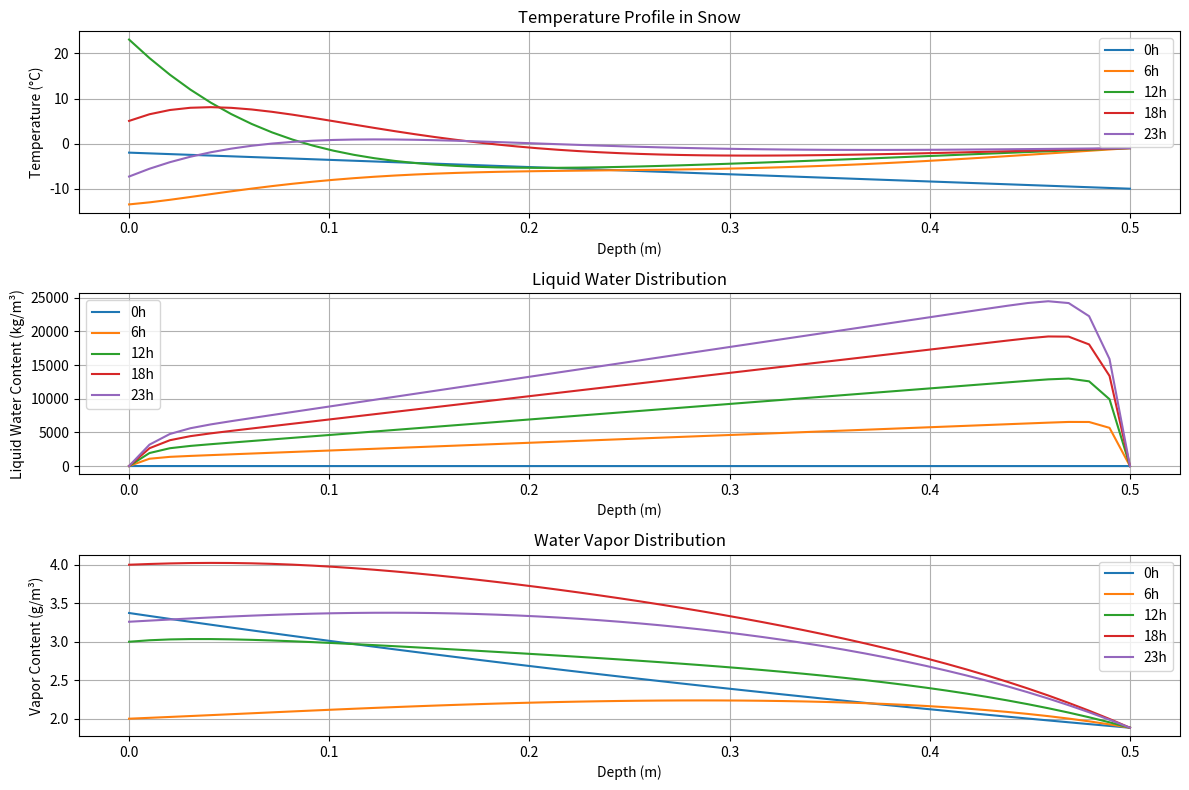
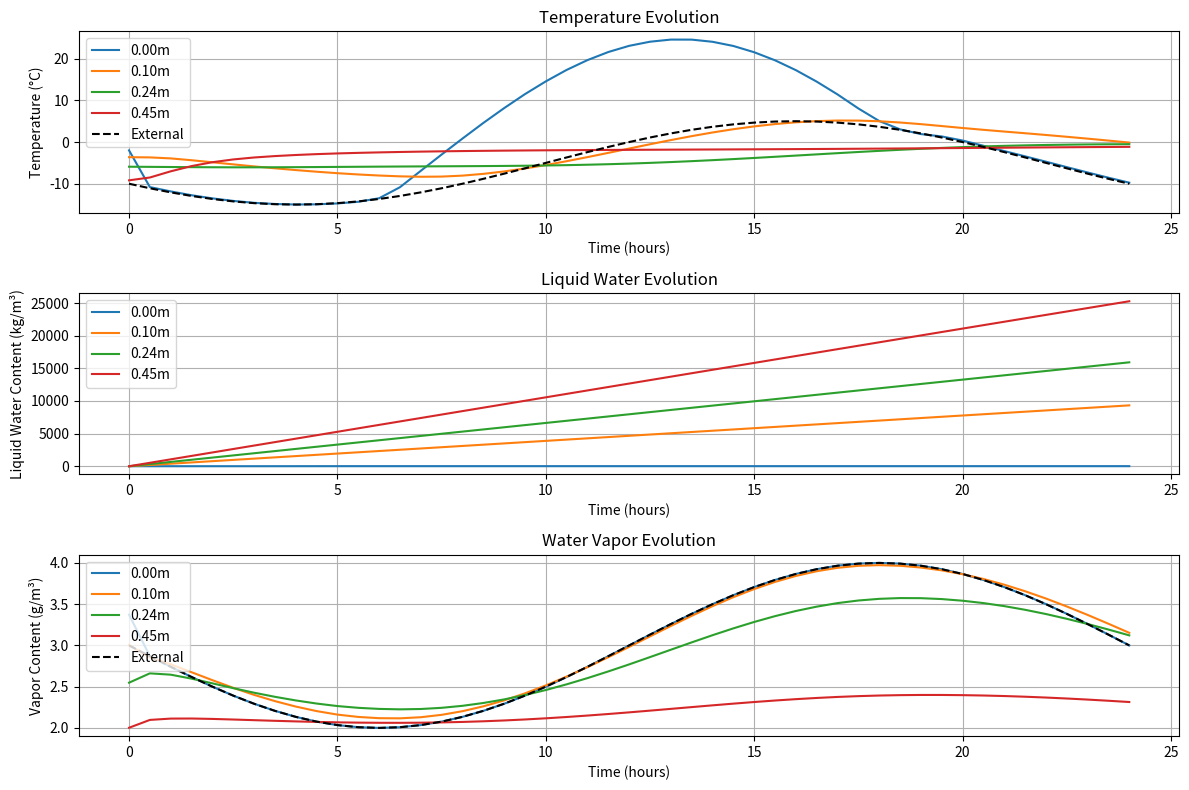

These charts were generated, in order, by the following Python code:
import numpy as np
import matplotlib.pyplot as plt
from matplotlib.animation import FuncAnimation
from scipy.integrate import solve_ivp
from scipy import sparse
from scipy.sparse.linalg import spsolve

# ----- SIMULATION PARAMETERS -----
# Spatial parameters
L = 0.5  # Snow layer thickness [m]
nx = 50  # Number of grid points
dx = L / (nx - 1)  # Grid spacing [m]
x = np.linspace(0, L, nx)  # Spatial grid [m]

# Temporal parameters
hours = 24  # Simulation duration [h]
t_end = hours * 3600  # Simulation end time [s]
dt_output = 1800  # Output time step [s]
t_eval = np.arange(0, t_end + dt_output, dt_output)  # Times to evaluate solution

# ----- MATERIAL PROPERTIES -----
# General properties
rho_i = 917    # Density of ice [kg/m³]
rho_l = 1000   # Density of water [kg/m³]
rho_v = 0.7    # Reference vapor density [kg/m³]
g = 9.81       # Gravitational acceleration [m/s²]

# Initial snow properties (vary with depth)
def get_initial_snow_properties():
    # Snow density varies with depth (increases with depth)
    porosity = 0.7 - 0.3 * (x/L)  # Porosity decreases with depth
    rho_s = (1 - porosity) * rho_i  # Snow density [kg/m³]
    
    # Derived properties based on density
    # Thermal conductivity [W/(m·K)] - Using Calonne et al. (2011) empirical relation
    k_t = 0.024 - 1.23e-4 * rho_s + 2.5e-6 * rho_s**2
    
    # Specific heat capacity [J/(kg·K)]
    c_p = 2100  # Approximate value for ice/snow
    
    # Liquid water parameters
    k_s = 1e-10 * (1 + 5 * (x/L))  # Hydraulic conductivity [m²], increases with depth
    D_l = 2e-9 * np.ones_like(x)   # Liquid diffusivity [m²/s]
    mu = 1.8e-3  # Water viscosity [Pa·s]
    
    # Vapor transport parameters
    D_v = 2.2e-5 * porosity  # Vapor diffusivity [m²/s], varies with porosity
    
    # Latent heat
    L_v = 2.5e6  # Latent heat of vaporization [J/kg]
    
    return {
        'rho_s': rho_s,
        'porosity': porosity,
        'k_t': k_t,
        'c_p': c_p,
        'k_s': k_s,
        'D_l': D_l,
        'mu': mu,
        'D_v': D_v,
        'L_v': L_v,
        'rho_m': rho_s  # Effective moisture density (approx. as snow density)
    }

# ----- EXTERNAL CONDITIONS (HOURLY) -----
def get_external_conditions(t):
    """Return external conditions based on time in seconds"""
    hour = (t / 3600) % 24  # Convert to hour of day
    
    # Temperature with diurnal cycle [°C]
    T_ext = -5 + 10 * np.sin(2 * np.pi * (hour - 10) / 24)
    
    # Solar radiation [W/m²]
    if 6 <= hour <= 18:  # Daytime
        G_solar = 500 * np.sin(np.pi * (hour - 6) / 12)
    else:  # Nighttime
        G_solar = 0
    
    # Atmospheric humidity [kg/m³]
    rho_v_ext = 0.003 + 0.001 * np.sin(2 * np.pi * (hour - 12) / 24)
    
    # Rain flux [kg/(m²·s)]
    rain_flux = 0
    if 3 <= hour <= 5:  # Light snow/rain in early morning
        rain_flux = 1e-5
    
    # Atmospheric pressure [Pa]
    p_atm = 101325
    
    return {
        'T_ext': T_ext + 273.15,  # Convert to Kelvin
        'G_solar': G_solar,
        'rho_v_ext': rho_v_ext,
        'rain_flux': rain_flux,
        'p_atm': p_atm
    }

# ----- BOUNDARY CONDITIONS -----
# Heat transfer coefficients
h_ext = 15    # External convective heat transfer coefficient [W/(m²·K)]
h_int = 5     # Internal heat transfer coefficient [W/(m²·K)]
alpha = 0.7   # Solar absorption coefficient

# Moisture transfer coefficient
h_m = 0.01    # Mass transfer coefficient [m/s]

# Internal temperature [K]
T_int = 273.15 - 1  # Slightly below freezing

# ----- PHASE CHANGE MODEL -----
def calculate_evaporation_rate(T, C_l, C_v, props):
    """Calculate evaporation rate based on current state"""
    # Saturation vapor density at current temperature [kg/m³]
    T_C = T - 273.15  # Convert to Celsius
    rho_v_sat = 0.611 * np.exp(17.27 * T_C / (T_C + 237.3)) / (461.5 * T) * 1000
    
    # Evaporation rate proportional to departure from equilibrium
    k_evap = 1e-4  # Evaporation rate coefficient [1/s]
    
    # Evaporation is limited by available liquid water
    m_evap = k_evap * (rho_v_sat - C_v) * (C_l > 0)
    
    # Ensure we don't evaporate more water than available
    m_evap = np.minimum(m_evap, C_l / dt_output)
    return np.maximum(m_evap, 0)  # No condensation in this simple model

# ----- INITIAL CONDITIONS -----
def initial_conditions():
    # Get material properties
    props = get_initial_snow_properties()
    
    # Initial temperature profile [K]
    T_0 = 273.15 - 10 + 8 * (1 - x/L)  # Colder at surface, warmer at bottom
    
    # Initial liquid water content [kg/m³]
    C_l_0 = 5 * np.exp(-10 * x/L)  # More moisture near surface
    
    # Initial vapor content [kg/m³]
    # Based on temperature-dependent saturation vapor density
    T_C = T_0 - 273.15
    C_v_0 = 0.8 * (0.611 * np.exp(17.27 * T_C / (T_C + 237.3)) / (461.5 * T_0) * 1000)
    
    # Combine into single state vector
    y0 = np.concatenate([T_0, C_l_0, C_v_0])
    
    return y0, props

# ----- FINITE DIFFERENCE MATRICES -----
def create_fd_matrices():
    # Create standard second derivative operator (center points only)
    main_diag = -2 * np.ones(nx)
    off_diag = np.ones(nx-1)
    diagonals = [off_diag, main_diag, off_diag]
    offsets = [-1, 0, 1]
    D2 = sparse.diags(diagonals, offsets, shape=(nx, nx), format='csr')
    D2 = D2 / dx**2
    
    # Create standard first derivative operator (center points only)
    main_diag_D1 = np.zeros(nx)
    off_diag_upper = 0.5 * np.ones(nx-1)
    off_diag_lower = -0.5 * np.ones(nx-1)
    diagonals_D1 = [off_diag_lower, main_diag_D1, off_diag_upper]
    D1 = sparse.diags(diagonals_D1, offsets, shape=(nx, nx), format='csr')
    D1 = D1 / dx
    
    # Convert to CSR format for easier manipulation
    D2_array = D2.toarray()
    D1_array = D1.toarray()
    
    # Manually modify boundary rows for boundary conditions
    # Second derivative operator
    D2_array[0, 0:3] = np.array([2, -2, 0]) / dx**2  # Forward difference at boundary
    D2_array[-1, -3:] = np.array([0, -2, 2]) / dx**2  # Backward difference at boundary
    
    # First derivative operator
    D1_array[0, 0:3] = np.array([-3, 4, -1]) / (2*dx)  # One-sided 2nd order at boundary
    D1_array[-1, -3:] = np.array([1, -4, 3]) / (2*dx)  # One-sided 2nd order at boundary
    
    # Convert back to sparse format
    D2 = sparse.csr_matrix(D2_array)
    D1 = sparse.csr_matrix(D1_array)
    
    return D1, D2

# ----- ODE SYSTEM -----
def snow_pde_system(t, y, D1_array, D2_array):
    """
    Convert the PDE system to ODEs for scipy.integrate.solve_ivp
    t: time
    y: state vector [T, C_l, C_v]
    D1_array, D2_array: finite difference matrices (as dense arrays)
    """
    # Get current material properties
    props = get_initial_snow_properties()  # In a real model, these might be state-dependent
    
    # Get external conditions
    ext = get_external_conditions(t)
    
    # Extract state variables
    T = y[:nx]
    C_l = y[nx:2*nx]
    C_v = y[2*nx:3*nx]
    
    # Ensure non-negative values
    C_l = np.maximum(C_l, 0)
    C_v = np.maximum(C_v, 0)
    
    # Calculate evaporation rate
    m_evap = calculate_evaporation_rate(T, C_l, C_v, props)
    
    # ---- Heat Transport Equation ----
    # Interior points
    k_t_avg = 0.5 * (props['k_t'][:-1] + props['k_t'][1:])  # Average thermal conductivity
    k_t_avg = np.append(k_t_avg, props['k_t'][-1])
    k_t_avg = np.insert(k_t_avg, 0, props['k_t'][0])
    
    # Apply spatial operators
    dT_dt = np.zeros_like(T)
    
    # Internal heat diffusion
    for i in range(1, nx-1):
        dT_dt[i] = (1 / (props['rho_m'][i] * props['c_p'])) * (
            (k_t_avg[i+1] * (T[i+1] - T[i]) - k_t_avg[i] * (T[i] - T[i-1])) / dx**2
        )
        
        # Add latent heat term
        dT_dt[i] += props['L_v'] * m_evap[i] / (props['rho_m'][i] * props['c_p'])
    
    # Boundary conditions for heat
    # Surface (x=0)
    dT_dt[0] = (1 / (props['rho_m'][0] * props['c_p'])) * (
        h_ext * (ext['T_ext'] - T[0]) + alpha * ext['G_solar']
    ) / dx
    
    # Interior boundary (x=L)
    dT_dt[-1] = (1 / (props['rho_m'][-1] * props['c_p'])) * (
        h_int * (T_int - T[-1])
    ) / dx
    
    # ---- Liquid Moisture Transport Equation ----
    dC_l_dt = np.zeros_like(C_l)
    
    # Interior liquid transport
    for i in range(1, nx-1):
        # Diffusion term
        dC_l_dt[i] = (
            (props['D_l'][i+1] * (C_l[i+1] - C_l[i]) - props['D_l'][i-1] * (C_l[i] - C_l[i-1])) / dx**2
        )
        
        # Gravity term - simplified as dz/dx = 1 for vertical orientation
        dC_l_dt[i] += (
            (props['k_s'][i] / props['mu']) * rho_l * g
        ) / dx
        
        # Phase change term
        dC_l_dt[i] -= m_evap[i]
    
    # Boundary conditions for liquid moisture
    # Surface (x=0): rain input
    dC_l_dt[0] = ext['rain_flux'] / dx
    
    # Interior boundary (x=L): no flux
    dC_l_dt[-1] = 0
    
    # ---- Vapor Transport Equation ----
    dC_v_dt = np.zeros_like(C_v)
    
    # Interior vapor diffusion
    for i in range(1, nx-1):
        dC_v_dt[i] = (
            (props['D_v'][i+1] * (C_v[i+1] - C_v[i]) - props['D_v'][i-1] * (C_v[i] - C_v[i-1])) / dx**2
        )
        
        # Add evaporation source term
        dC_v_dt[i] += m_evap[i]
    
    # Boundary conditions for vapor
    # Surface (x=0): vapor exchange with atmosphere
    dC_v_dt[0] = h_m * (ext['rho_v_ext'] - C_v[0]) / dx
    
    # Interior boundary (x=L): no flux
    dC_v_dt[-1] = 0
    
    # Combine into single derivative vector
    dy_dt = np.concatenate([dT_dt, dC_l_dt, dC_v_dt])
    
    return dy_dt

# ----- SOLVE THE SYSTEM -----
def solve_snow_system():
    print("Setting up initial conditions...")
    # Get initial conditions
    y0, props = initial_conditions()
    
    # Create finite difference matrices
    D1, D2 = create_fd_matrices()
    
    # Convert to arrays for the solver
    D1_array = D1.toarray()
    D2_array = D2.toarray()
    
    print(f"Solving system for {hours} hours...")
    # Solve the system
    solution = solve_ivp(
        lambda t, y: snow_pde_system(t, y, D1_array, D2_array),
        [0, t_end],
        y0,
        method='BDF',  # Backward Differentiation Formula for stiff systems
        t_eval=t_eval,
        rtol=1e-4,
        atol=1e-6
    )
    
    print(f"Solution complete! Shape: {solution.y.shape}")
    return solution, props

# ----- VISUALIZE RESULTS -----
def visualize_results(solution, props):
    # Extract solution components
    T = solution.y[:nx, :]
    C_l = solution.y[nx:2*nx, :]
    C_v = solution.y[2*nx:3*nx, :]
    
    # Convert time to hours for plotting
    t_hours = solution.t / 3600
    
    # Plot temperature profiles at different times
    plt.figure(figsize=(12, 8))
    
    # Temperature subplot
    plt.subplot(3, 1, 1)
    times_to_plot = [0, 6, 12, 18, 23]  # Hours to plot
    for i, hour in enumerate(times_to_plot):
        idx = np.argmin(np.abs(t_hours - hour))
        plt.plot(x, T[:, idx] - 273.15, label=f'{hour}h')
    
    plt.xlabel('Depth (m)')
    plt.ylabel('Temperature (°C)')
    plt.title('Temperature Profile in Snow')
    plt.legend()
    plt.grid(True)
    
    # Liquid moisture subplot
    plt.subplot(3, 1, 2)
    for i, hour in enumerate(times_to_plot):
        idx = np.argmin(np.abs(t_hours - hour))
        plt.plot(x, C_l[:, idx], label=f'{hour}h')
    
    plt.xlabel('Depth (m)')
    plt.ylabel('Liquid Water Content (kg/m³)')
    plt.title('Liquid Water Distribution')
    plt.legend()
    plt.grid(True)
    
    # Vapor subplot
    plt.subplot(3, 1, 3)
    for i, hour in enumerate(times_to_plot):
        idx = np.argmin(np.abs(t_hours - hour))
        plt.plot(x, C_v[:, idx] * 1000, label=f'{hour}h')  # Convert to g/m³ for better visibility
    
    plt.xlabel('Depth (m)')
    plt.ylabel('Vapor Content (g/m³)')
    plt.title('Water Vapor Distribution')
    plt.legend()
    plt.grid(True)
    
    plt.tight_layout()
    plt.savefig('snow_profiles.png', dpi=300)
    plt.show()
    
    # Plot time evolution at different depths
    plt.figure(figsize=(12, 8))
    
    # Depths to plot
    depths = [0, 0.1, 0.25, 0.45]  # in meters
    depth_indices = [np.argmin(np.abs(x - d)) for d in depths]
    
    # Temperature subplot
    plt.subplot(3, 1, 1)
    for i, idx in enumerate(depth_indices):
        plt.plot(t_hours, T[idx, :] - 273.15, label=f'{x[idx]:.2f}m')
    
    # Also plot external temperature
    ext_temp = np.array([get_external_conditions(t)['T_ext'] for t in solution.t]) - 273.15
    plt.plot(t_hours, ext_temp, 'k--', label='External')
    
    plt.xlabel('Time (hours)')
    plt.ylabel('Temperature (°C)')
    plt.title('Temperature Evolution')
    plt.legend()
    plt.grid(True)
    
    # Liquid moisture subplot
    plt.subplot(3, 1, 2)
    for i, idx in enumerate(depth_indices):
        plt.plot(t_hours, C_l[idx, :], label=f'{x[idx]:.2f}m')
    
    plt.xlabel('Time (hours)')
    plt.ylabel('Liquid Water Content (kg/m³)')
    plt.title('Liquid Water Evolution')
    plt.legend()
    plt.grid(True)
    
    # Vapor subplot
    plt.subplot(3, 1, 3)
    for i, idx in enumerate(depth_indices):
        plt.plot(t_hours, C_v[idx, :] * 1000, label=f'{x[idx]:.2f}m')
    
    # Also plot external vapor density
    ext_vapor = np.array([get_external_conditions(t)['rho_v_ext'] for t in solution.t]) * 1000
    plt.plot(t_hours, ext_vapor, 'k--', label='External')
    
    plt.xlabel('Time (hours)')
    plt.ylabel('Vapor Content (g/m³)')
    plt.title('Water Vapor Evolution')
    plt.legend()
    plt.grid(True)
    
    plt.tight_layout()
    plt.savefig('snow_evolution.png', dpi=300)
    plt.show()

# ----- MAIN EXECUTION -----
if __name__ == "__main__":
    solution, props = solve_snow_system()
    visualize_results(solution, props)